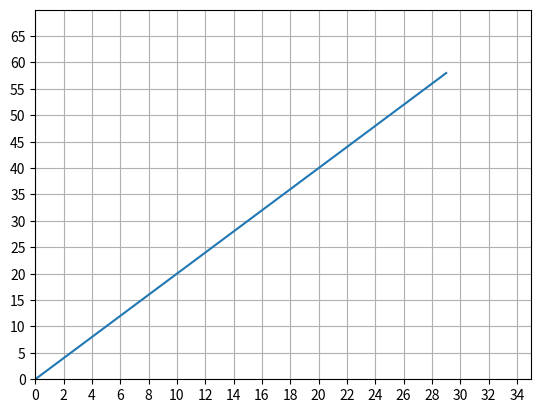

This figure's Python source:
import matplotlib.pyplot as plt

xdata = list(range(30))
ydata = []

for x in xdata:
    y = 2 * x
    ydata.append(y)

plt.plot(xdata, ydata, label='y=2x')
plt.xlim(0, 35)
plt.ylim(0, 70)
plt.xticks(list(range(0, 35, 2)))
plt.yticks(list(range(0, 70, 5)))

plt.grid(True)
plt.show()